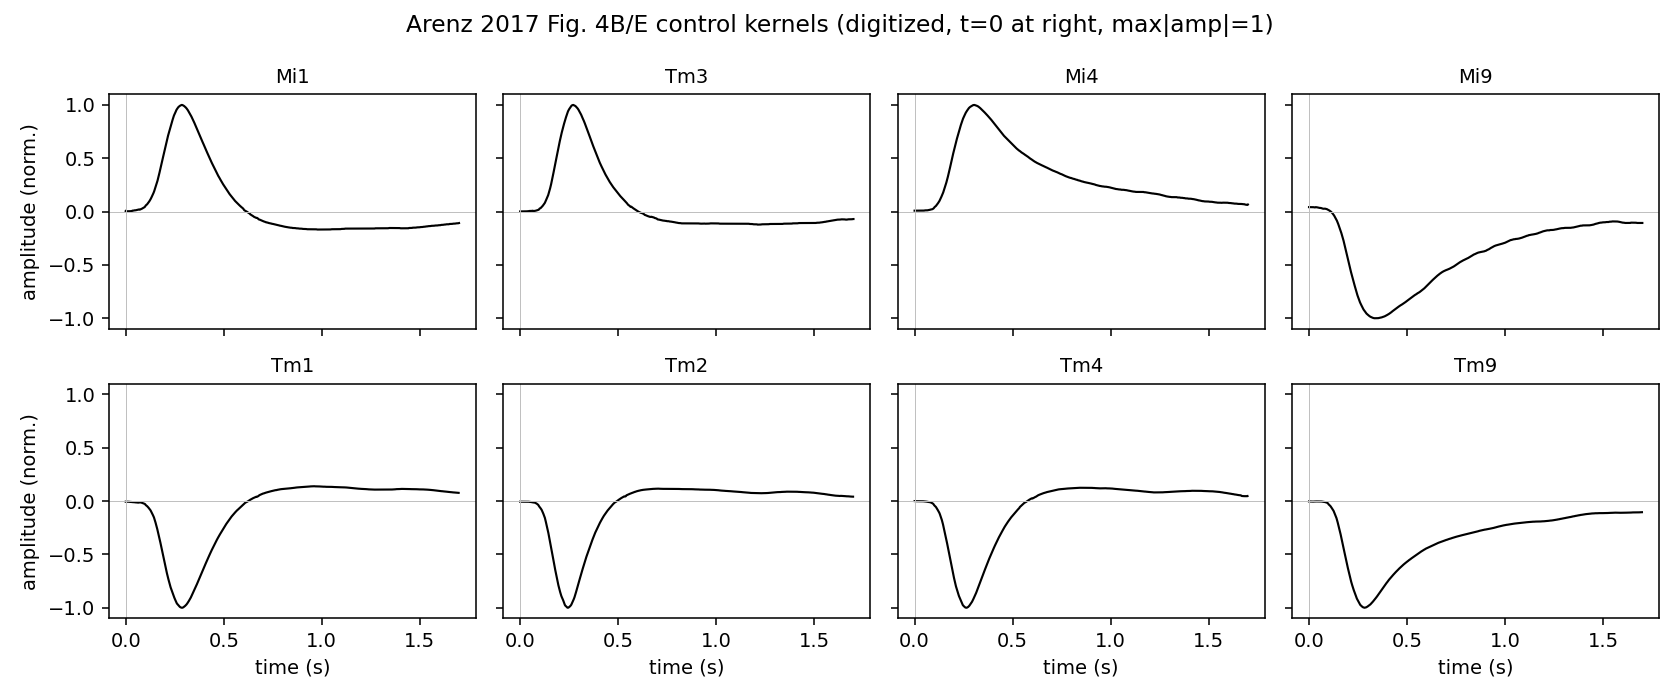

The data file committed next to this chart (first rows):
panel, cell, time_s, amplitude
4B, Mi1, 0.0, 0.005807
4B, Mi1, 0.001, 0.004864
4B, Mi1, 0.002, 0.003921
4B, Mi1, 0.003, 0.002979
4B, Mi1, 0.004, 0.002903
4B, Mi1, 0.005, 0.002903
4B, Mi1, 0.006, 0.002903
4B, Mi1, 0.007, 0.002903
4B, Mi1, 0.008, 0.002903
4B, Mi1, 0.009, 0.002903
4B, Mi1, 0.01, 0.002903
4B, Mi1, 0.011, 0.002903
4B, Mi1, 0.012, 0.002903
4B, Mi1, 0.013, 0.002903
4B, Mi1, 0.014, 0.002903
4B, Mi1, 0.015, 0.002903
4B, Mi1, 0.016, 0.002903
4B, Mi1, 0.017, 0.002903
4B, Mi1, 0.018, 0.002903
4B, Mi1, 0.019, 0.002903
4B, Mi1, 0.02, 0.002903
4B, Mi1, 0.021, 0.002903
4B, Mi1, 0.022, 0.00311
4B, Mi1, 0.023, 0.003582
4B, Mi1, 0.024, 0.004053
4B, Mi1, 0.025, 0.004355
4B, Mi1, 0.026, 0.004355
4B, Mi1, 0.027, 0.004355
4B, Mi1, 0.028, 0.004355
4B, Mi1, 0.029, 0.004355
4B, Mi1, 0.03, 0.004355
4B, Mi1, 0.031, 0.004637
4B, Mi1, 0.032, 0.006051
4B, Mi1, 0.033, 0.007465
4B, Mi1, 0.034, 0.00871
4B, Mi1, 0.035, 0.00871
4B, Mi1, 0.036, 0.00871
4B, Mi1, 0.037, 0.00871
4B, Mi1, 0.038, 0.00871
4B, Mi1, 0.039, 0.00871
4B, Mi1, 0.04, 0.00871
4B, Mi1, 0.041, 0.009614
4B, Mi1, 0.042, 0.01056
4B, Mi1, 0.043, 0.0115
4B, Mi1, 0.044, 0.01161
4B, Mi1, 0.045, 0.01161
4B, Mi1, 0.046, 0.01161
4B, Mi1, 0.047, 0.01161
4B, Mi1, 0.048, 0.01161
4B, Mi1, 0.049, 0.01161
4B, Mi1, 0.05, 0.01195
4B, Mi1, 0.051, 0.01242
4B, Mi1, 0.052, 0.01289
4B, Mi1, 0.053, 0.01337
4B, Mi1, 0.054, 0.01384
4B, Mi1, 0.055, 0.01431
4B, Mi1, 0.056, 0.01478
4B, Mi1, 0.057, 0.01525
4B, Mi1, 0.058, 0.01572
4B, Mi1, 0.059, 0.01619
... 13,540 more rows
